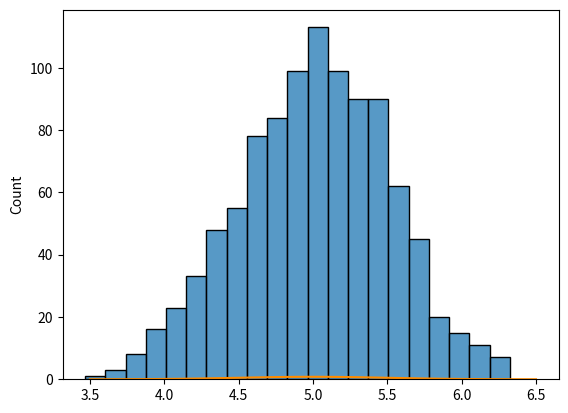

Write Python code to recreate this figure. (Note: this script raises an exception after producing the figure.)
# -*- coding: utf-8 -*-
"""
Created on Fri Jan 29 13:47:41 2021

[redacted]
"""

import numpy as np
import scipy.stats as sts
import seaborn as sns
import matplotlib.pyplot as plt

#%% #6
def norm_plot(mean, sd):
    x = np.linspace(mean-3*sd, mean+3*sd)
    probs = sts.norm.pdf(x, loc=mean, scale=sd)
    plt.plot(x, probs, color="darkorange")
    
norm_plot(5,0.5)

#%% #7
# loc = mean & scale = std // makes sense...
samples = np.random.normal(loc=5,scale=0.5,size=1000)
sns.histplot(samples)

#%% #8
x = np.linspace(-5,5)
p = sts.norm.pdf(space_between)
# x = np.random.normal(10,0.2, size=1000)
# p = np.mean(np.absolute(x-10)<0.4)

#%% #9
plt.plot(x, p, color="blue")

#%% #10
std_val = np.std(space_between)
print("Witin 1 std:", -std_val, "to", std_val )

#%% #11

